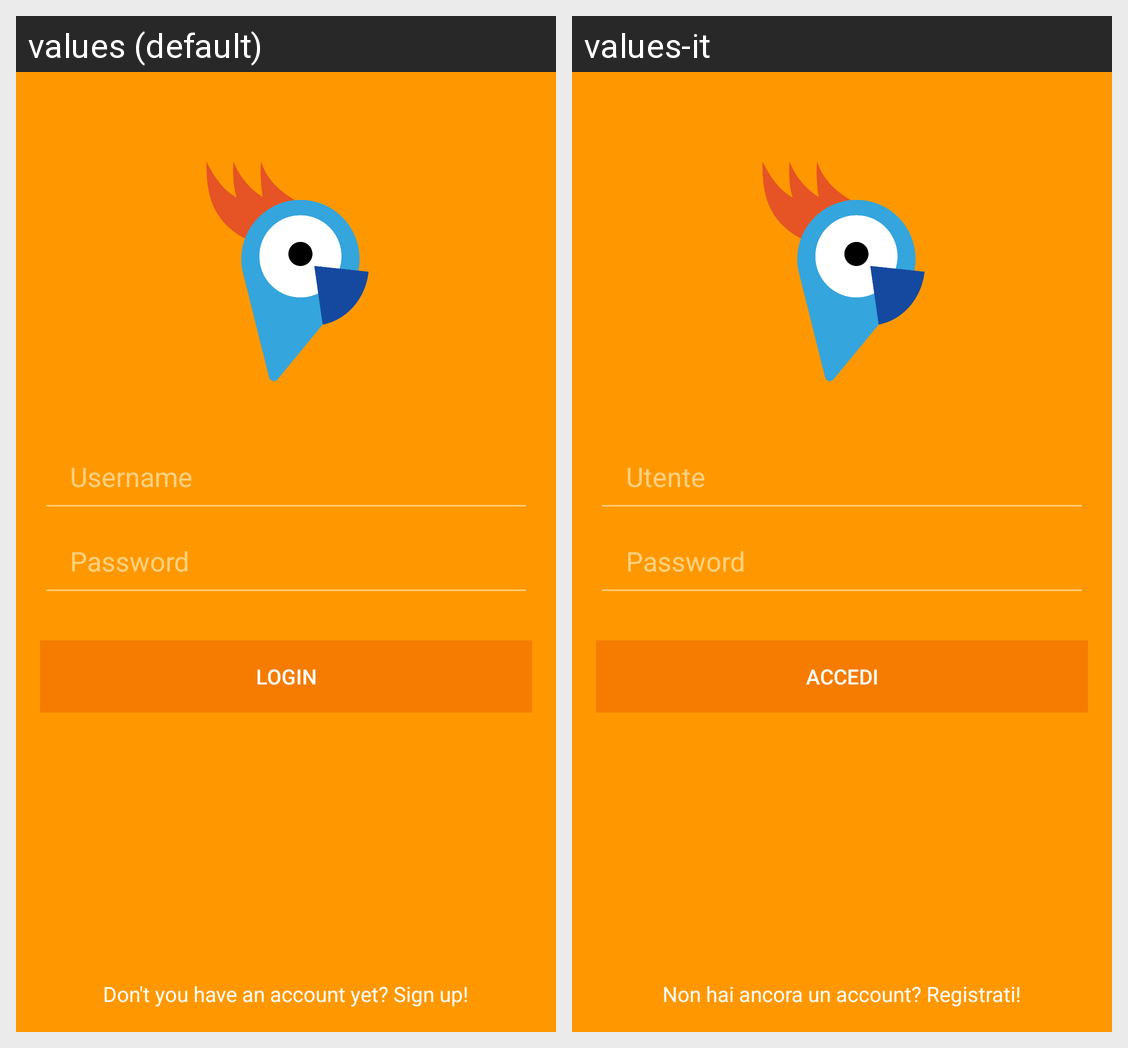

The same Android screen rendered under two of its app's locales, left to right. List the strings drawn on it with the default value and each locale's translation.
Android screen res/layout/activity_login.xml rendered under 2 locales, left to right: values (default), values-it. Device: Nexus 5 (rendered at 1080×1920; each locale shown at half size, 540×960, under a caption strip naming it); theme AppTheme.
Strings drawn on this screen, with the default value and each locale's value (text and hints the layout hard-codes, and strings that could not be matched under every locale, appear in the picture but are not listed):

action_registration
  values: Don't you have an account yet? Sign up!
  values-it: Non hai ancora un account? Registrati!

action_sign_in
  values: Login
  values-it: Accedi

username
  values: Username
  values-it: Utente

password
  values: Password
  values-it: Password
